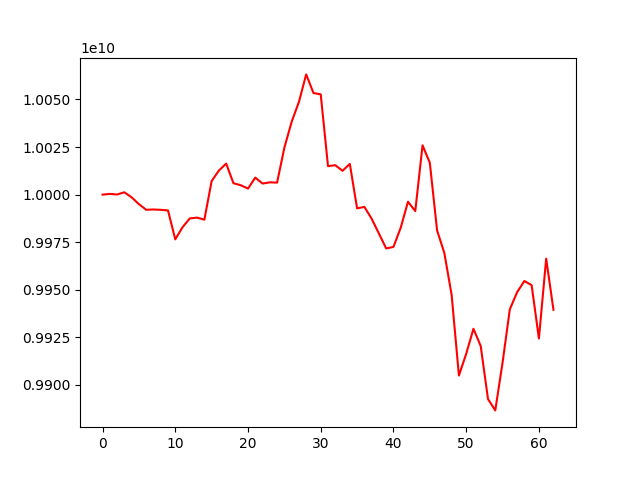

Data behind this chart, as committed beside it:
account_value, date, daily_return
10000000000, 2022-12-12, 
10000385135, 2022-12-13, 3.851348949868161e-05
10000065956, 2022-12-14, -3.191669898339189e-05
10001242027, 2022-12-15, 0.0001176
9998566636, 2022-12-16, -0.0002675
9995016584, 2022-12-19, -0.0003551
9992040545, 2022-12-20, -0.0002978
9992192018, 2022-12-21, 1.5159340212678174e-05
9992014601, 2022-12-22, -1.775551042149104e-05
9991703479, 2022-12-23, -3.1137116296986456e-05
9976507502, 2022-12-26, -0.001521
9982893537, 2022-12-27, 0.0006401
9987515903, 2022-12-28, 0.000463
9987921479, 2022-12-29, 4.060830055463427e-05
9986846161, 2022-12-30, -0.0001077
10007101925, 2023-01-03, 0.002028
10012656671, 2023-01-04, 0.0005551
10016312512, 2023-01-05, 0.0003651
10005992506, 2023-01-06, -0.00103
10004947984, 2023-01-09, -0.0001044
10003168491, 2023-01-10, -0.0001779
10008932886, 2023-01-11, 0.0005763
10005818446, 2023-01-12, -0.0003112
10006460537, 2023-01-13, 6.41717929787955e-05
10006307556, 2023-01-16, -1.5288248285783013e-05
10024642424, 2023-01-17, 0.001832
10038234827, 2023-01-18, 0.001356
10048659288, 2023-01-19, 0.001038
10063162127, 2023-01-27, 0.001443
10053380878, 2023-01-30, -0.000972
10052664767, 2023-01-31, -7.123090880889471e-05
10014952821, 2023-02-01, -0.003751
10015474036, 2023-02-02, 5.204376640843833e-05
10012513929, 2023-02-03, -0.0002956
10016141150, 2023-02-06, 0.0003623
9992791143, 2023-02-07, -0.002331
9993562435, 2023-02-08, 7.718487848729083e-05
9987370844, 2023-02-09, -0.0006196
9979584562, 2023-02-10, -0.0007796
9971729087, 2023-02-13, -0.0007872
9972535600, 2023-02-14, 8.087998493544468e-05
9982632255, 2023-02-15, 0.001012
9996273363, 2023-02-16, 0.001366
9991358222, 2023-02-17, -0.0004917
10025900708, 2023-02-20, 0.003457
10016746451, 2023-02-21, -0.0009131
9981189545, 2023-02-22, -0.00355
9969295033, 2023-02-23, -0.001192
9947323692, 2023-02-24, -0.002204
9904944231, 2023-02-27, -0.00426
9916342333, 2023-02-28, 0.001151
9929528995, 2023-03-01, 0.00133
9920434954, 2023-03-02, -0.0009159
9892611213, 2023-03-03, -0.002805
9886647068, 2023-03-06, -0.0006029
9911704421, 2023-03-07, 0.002534
9939730551, 2023-03-08, 0.002828
9948701622, 2023-03-09, 0.0009025
9954624684, 2023-03-10, 0.0005954
9952414757, 2023-03-13, -0.000222
... 3 more rows
